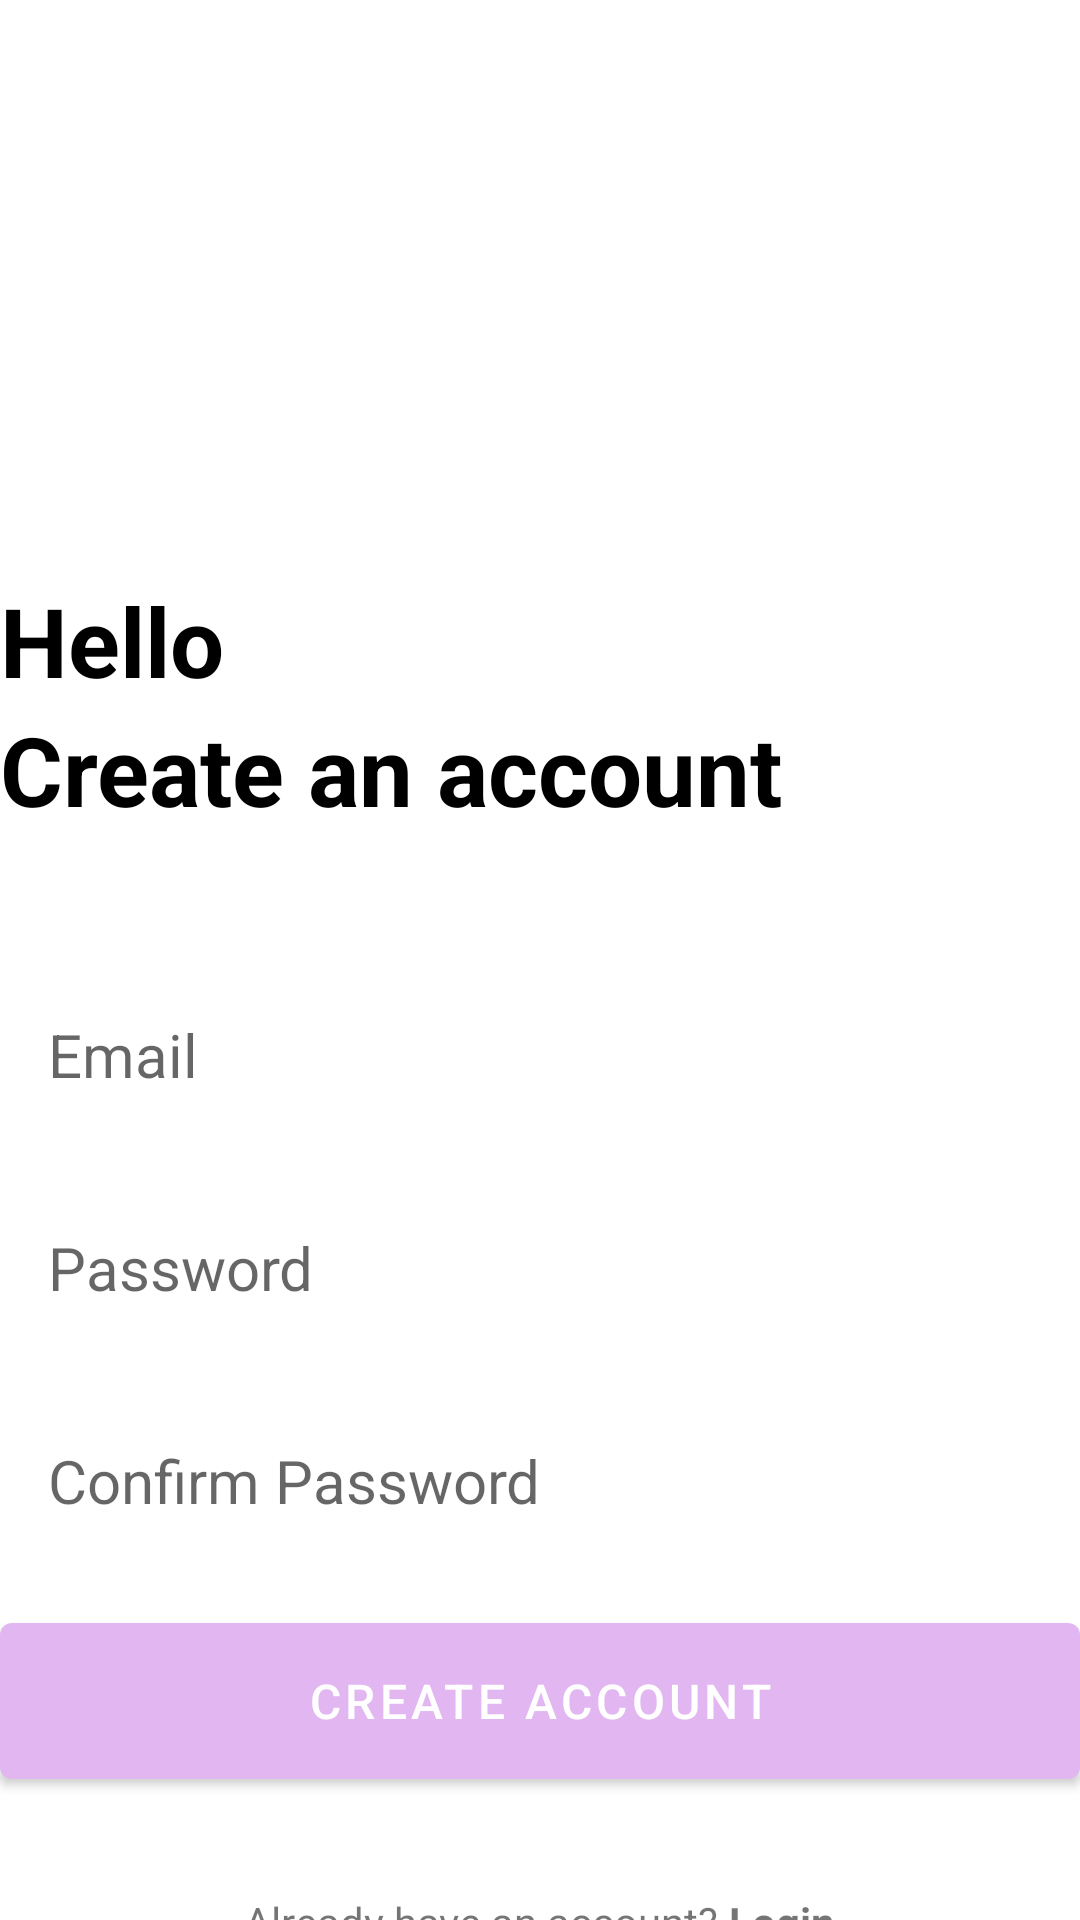

Reconstruct the res/layout file that produces this screen, plus the resources it refers to.
<!-- AndroidManifest.xml: application theme Theme.Notework -->
<!-- res/layout/activity_create_account.xml -->
<?xml version="1.0" encoding="utf-8"?>
<RelativeLayout xmlns:android="http://schemas.android.com/apk/res/android"
    xmlns:app="http://schemas.android.com/apk/res-auto"
    xmlns:tools="http://schemas.android.com/tools"
    android:layout_width="match_parent"
    android:layout_height="match_parent"
    android:layout_marginVertical="16dp"
    android:layout_marginHorizontal="32dp"
    tools:context=".CreateAccountActivity">

    <ImageView
        android:id="@+id/signUpImg"
        android:layout_width="128dp"
        android:layout_height="128dp"
        android:layout_centerHorizontal="true"
        android:layout_marginVertical="32dp"
        android:src="@drawable/signupimg"
        app:tint="#E2B7F1"
        />
    
    <LinearLayout
        android:id="@+id/helloLayout"
        android:layout_width="match_parent"
        android:layout_height="wrap_content"
        android:layout_below="@+id/signUpImg"
        android:orientation="vertical">

        <TextView
            android:layout_width="match_parent"
            android:layout_height="wrap_content"
            android:text="Hello"
            android:textStyle="bold"
            android:textSize="32dp"
            android:textColor="@color/black"/>

        <TextView
            android:layout_width="match_parent"
            android:layout_height="wrap_content"
            android:text="Create an account"
            android:textStyle="bold"
            android:textSize="32dp"
            android:textColor="@color/black"/>
    </LinearLayout>

    <LinearLayout
        android:id="@+id/form_layout"
        android:layout_width="match_parent"
        android:layout_height="wrap_content"
        android:layout_below="@+id/helloLayout"
        android:layout_marginVertical="32dp"
        android:orientation="vertical">

        <EditText
            android:layout_width="match_parent"
            android:layout_height="wrap_content"
            android:id="@+id/email_edit_text"
            android:inputType="textEmailAddress"
            android:hint="Email"
            android:textSize="20sp"
            android:background="@drawable/rounded_corner"
            android:padding="16dp"
            android:layout_marginTop="12dp"
            />
        <EditText
            android:layout_width="match_parent"
            android:layout_height="wrap_content"
            android:id="@+id/password_edit_text"
            android:inputType="textPassword"
            android:hint="Password"
            android:textSize="20sp"
            android:background="@drawable/rounded_corner"
            android:padding="16dp"
            android:layout_marginTop="12dp"
            />

        <EditText
            android:layout_width="match_parent"
            android:layout_height="wrap_content"
            android:id="@+id/confirm_password_edit_text"
            android:inputType="textPassword"
            android:hint="Confirm Password"
            android:textSize="20sp"
            android:background="@drawable/rounded_corner"
            android:padding="16dp"
            android:layout_marginTop="12dp"
            />

        <com.google.android.material.button.MaterialButton
            android:layout_width="match_parent"
            android:id="@+id/create_account_btn"
            android:layout_height="64dp"
            android:text="Create Account"
            android:layout_marginTop="12dp"
            android:textSize="16sp"
            />

        <ProgressBar
            android:layout_width="24dp"
            android:layout_height="64dp"
            android:id="@+id/progress_bar"
            android:layout_gravity="center"
            android:visibility="gone"
            android:layout_marginTop="12dp"/>

    </LinearLayout>

    <LinearLayout
        android:layout_width="match_parent"
        android:layout_height="wrap_content"
        android:layout_below="@id/form_layout"
        android:orientation="horizontal"
        android:gravity="center">

        <TextView
            android:layout_width="wrap_content"
            android:layout_height="wrap_content"
            android:text="Already have an account? "/>
        <TextView
            android:layout_width="wrap_content"
            android:layout_height="wrap_content"
            android:textStyle="bold"
            android:id="@+id/login_text_view_btn"
            android:text="Login"/>

    </LinearLayout>

</RelativeLayout>
<!-- resources referenced by this layout -->
<resources>
  <color name="black">#FF000000</color>
  <style name="Theme.Notework" parent="Theme.MaterialComponents.DayNight.NoActionBar">
          
          <item name="colorPrimary">@color/my_primary</item>
          <item name="colorPrimaryVariant">@color/my_primary</item>
          <item name="colorOnPrimary">@color/white</item>
          
          <item name="colorSecondary">@color/teal_200</item>
          <item name="colorSecondaryVariant">@color/teal_700</item>
          <item name="colorOnSecondary">@color/black</item>
          
          <item name="android:statusBarColor" tools:targetApi="l">@color/my_primary</item>
          
      </style>
  <color name="my_primary">#E2B7F1</color>
  <color name="white">#FFFFFFFF</color>
  <color name="teal_200">#FF03DAC5</color>
  <color name="teal_700">#FF018786</color>
</resources>
